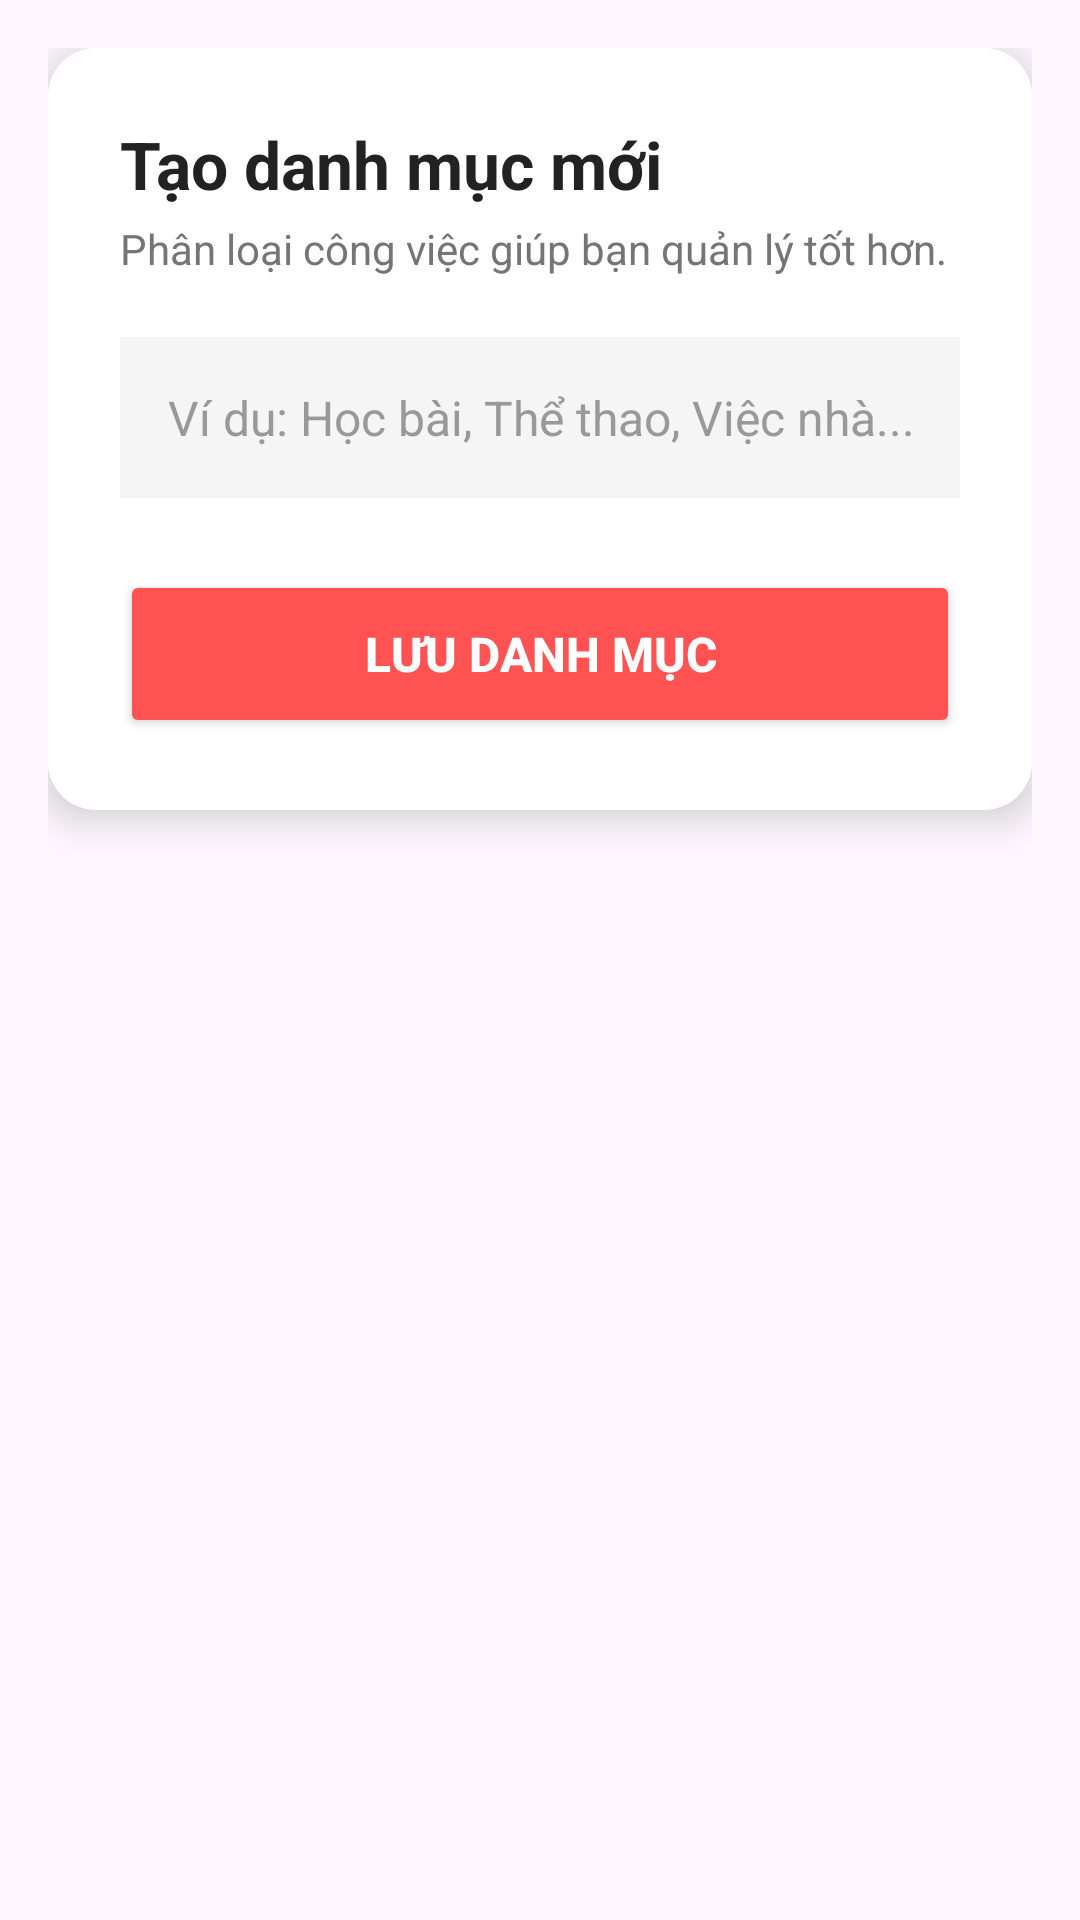

This screen was rendered from an Android layout file. Write that file and the resources it references.
<!-- AndroidManifest.xml: application theme Theme.Project_TickTick -->
<!-- res/layout/dialog_add_list.xml -->
<?xml version="1.0" encoding="utf-8"?>
<FrameLayout xmlns:android="http://schemas.android.com/apk/res/android"
    xmlns:app="http://schemas.android.com/apk/res-auto"
    android:layout_width="match_parent"
    android:layout_height="wrap_content"
    android:background="@android:color/transparent"
    android:padding="16dp">

    <androidx.cardview.widget.CardView
        android:layout_width="match_parent"
        android:layout_height="wrap_content"
        app:cardCornerRadius="16dp"
        app:cardElevation="8dp">

        <LinearLayout
            android:layout_width="match_parent"
            android:layout_height="wrap_content"
            android:orientation="vertical"
            android:padding="24dp"
            android:background="@android:color/white">

            <TextView
                android:layout_width="match_parent"
                android:layout_height="wrap_content"
                android:text="Tạo danh mục mới"
                android:textSize="22sp"
                android:textStyle="bold"
                android:textColor="#222222"
                android:layout_marginBottom="4dp"/>

            <TextView
                android:layout_width="match_parent"
                android:layout_height="wrap_content"
                android:text="Phân loại công việc giúp bạn quản lý tốt hơn."
                android:textSize="14sp"
                android:textColor="#757575"
                android:layout_marginBottom="20dp"/>

            <EditText
                android:id="@+id/edt_list_name"
                android:layout_width="match_parent"
                android:layout_height="wrap_content"
                android:hint="Ví dụ: Học bài, Thể thao, Việc nhà..."
                android:textColorHint="#999999"
                android:textSize="16sp"
                android:inputType="textCapSentences"
                android:padding="16dp"
                android:background="#F5F5F5"
                android:layout_marginBottom="24dp"/>

            <Button
                android:id="@+id/btn_save_list"
                android:layout_width="match_parent"
                android:layout_height="56dp"
                android:text="LƯU DANH MỤC"
                android:textSize="16sp"
                android:textStyle="bold"
                android:backgroundTint="#FF5252"
                android:textColor="@android:color/white"/>

        </LinearLayout>
    </androidx.cardview.widget.CardView>
</FrameLayout>
<!-- resources referenced by this layout -->
<resources>
  <style name="Theme.Project_TickTick" parent="Base.Theme.Project_TickTick" />
  <style name="Base.Theme.Project_TickTick" parent="Theme.Material3.DayNight.NoActionBar">
          
          
      </style>
</resources>
